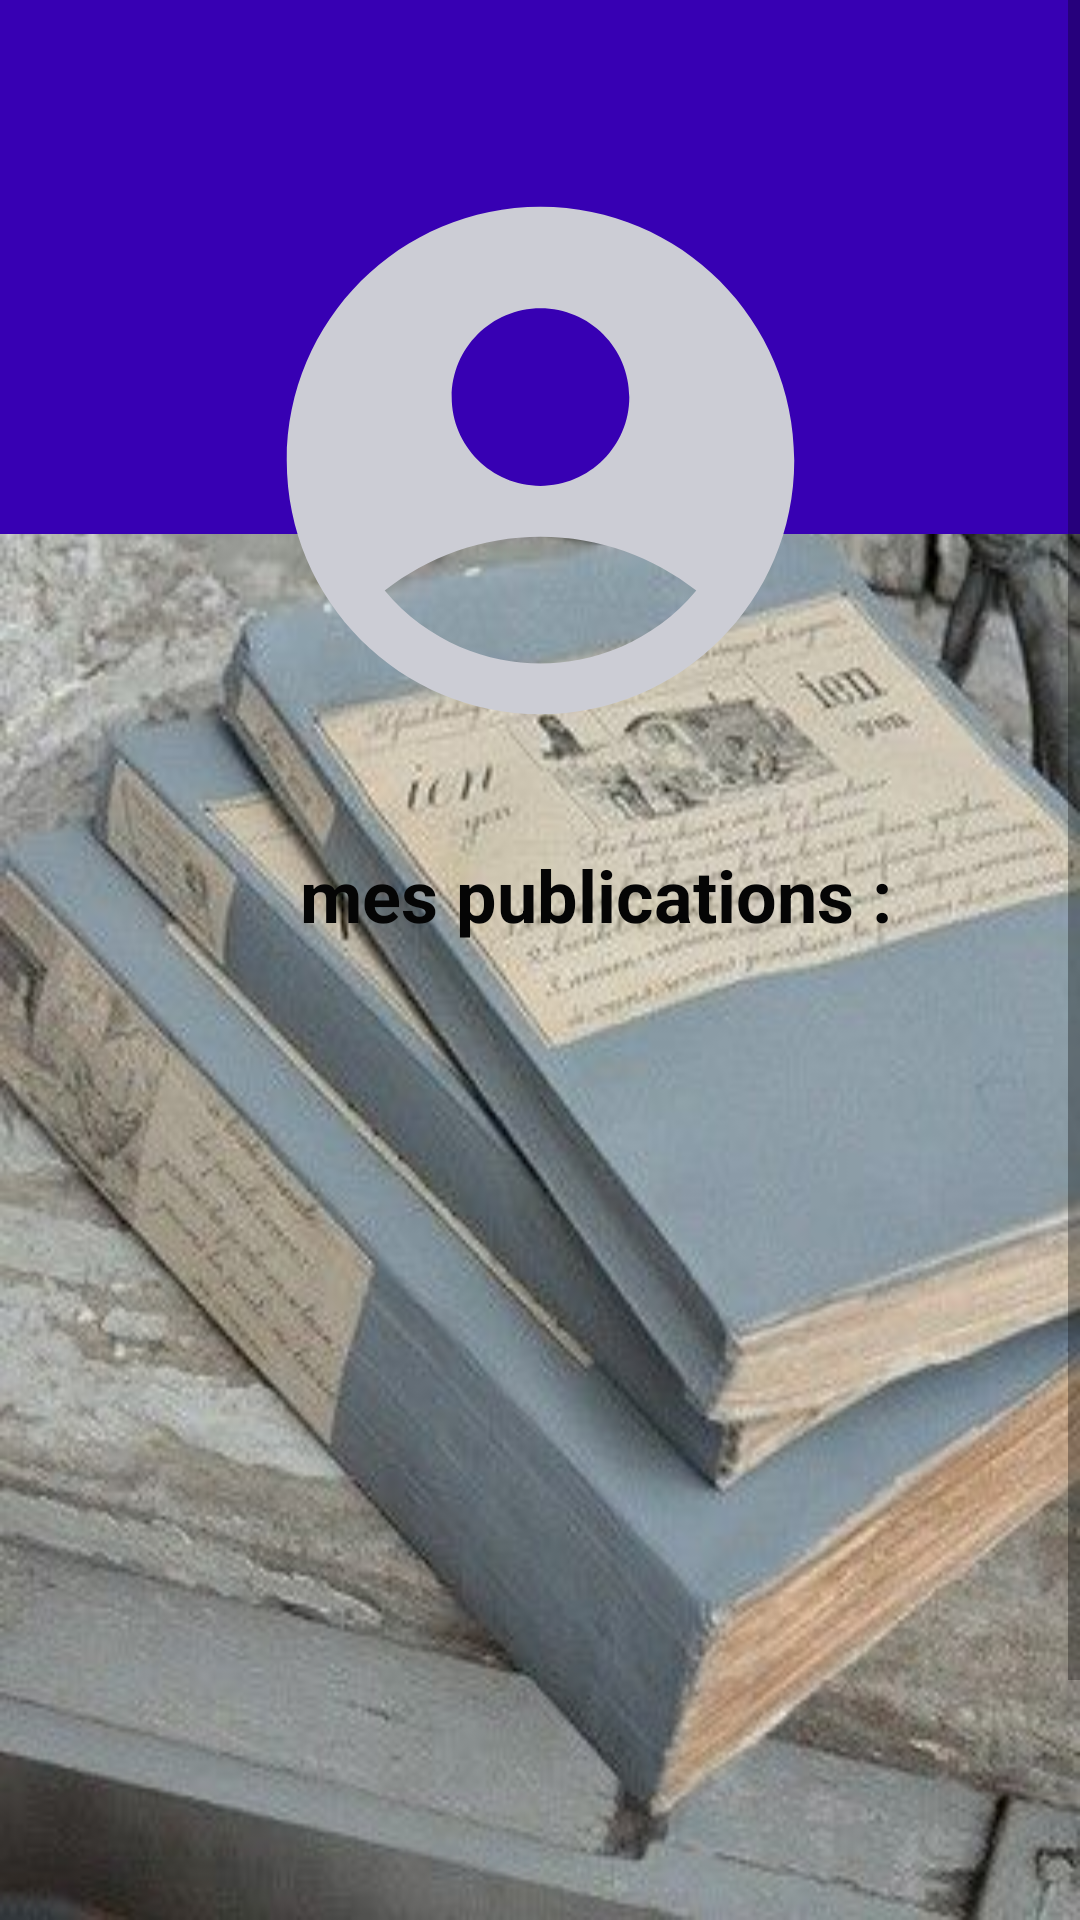

Here is an Android app screen rendered from its layout file. Give the layout XML and the strings, colors and styles it references.
<!-- AndroidManifest.xml: application theme Theme.ShareStudent -->
<!-- res/layout/fragment_profile.xml -->
<?xml version="1.0" encoding="utf-8"?>
<layout xmlns:android="http://schemas.android.com/apk/res/android"
    xmlns:app="http://schemas.android.com/apk/res-auto"
    xmlns:tools="http://schemas.android.com/tools"
    tools:context="g54490.mobg5.sharestudent.view.ProfileFragment">

    <data>
        <variable
            name="profileViewModel"
            type="g54490.mobg5.sharestudent.viewmodel.ProfileViewModel" />
    </data>

    <ScrollView
        android:layout_width="match_parent"
        android:layout_height="match_parent"
        android:background="@drawable/font2"
        android:contentDescription="@string/welcomeText">

        <androidx.constraintlayout.widget.ConstraintLayout
            android:id="@+id/ProfileFragment"
            android:layout_width="wrap_content"
            android:layout_height="wrap_content">


            <LinearLayout
                android:id="@+id/linearLayout"
                android:layout_width="0dp"
                android:layout_height="178dp"
                android:background="@color/purple_700"
                android:orientation="vertical"
                app:layout_constraintEnd_toEndOf="parent"
                app:layout_constraintStart_toStartOf="parent"
                app:layout_constraintTop_toTopOf="parent">

            </LinearLayout>

            <ImageView
                android:id="@+id/profil_image"
                android:layout_width="271dp"
                android:layout_height="203dp"
                android:layout_marginTop="52dp"
                android:contentDescription="@string/welcomeText"
                android:src="@drawable/account"
                app:layout_constraintEnd_toEndOf="parent"
                app:layout_constraintStart_toStartOf="parent"
                app:layout_constraintTop_toTopOf="@+id/linearLayout" />

            <TextView
                android:id="@+id/userName"
                android:layout_width="367dp"
                android:layout_height="27dp"
                android:text="@{profileViewModel.login}"
                android:textAlignment="center"
                android:textColor="#0C0C0C"
                android:textSize="24sp"
                android:textStyle="bold"
                app:layout_constraintEnd_toEndOf="parent"
                app:layout_constraintHorizontal_bias="0.533"
                app:layout_constraintStart_toStartOf="parent"
                app:layout_constraintTop_toBottomOf="@+id/profil_image" />

            <androidx.recyclerview.widget.RecyclerView
                android:id="@+id/mesPub"
                android:layout_width="388dp"
                android:layout_height="393dp"
                android:layout_marginTop="24dp"
                app:layout_constraintBottom_toBottomOf="parent"
                app:layout_constraintEnd_toEndOf="parent"
                app:layout_constraintHorizontal_bias="0.4"
                app:layout_constraintStart_toStartOf="parent"
                app:layout_constraintTop_toBottomOf="@+id/mesPublicationText"
                app:layout_constraintVertical_bias="1.0" />

            <TextView
                android:id="@+id/mesPublicationText"
                android:layout_width="wrap_content"
                android:layout_height="wrap_content"
                android:layout_marginStart="100dp"
                android:text="@string/mes_publicationsText"
                android:textColor="#050505"
                android:textSize="24sp"
                android:textStyle="bold"
                app:layout_constraintStart_toStartOf="parent"
                app:layout_constraintTop_toBottomOf="@+id/userName" />

            <TextView
                android:id="@+id/nb"
                android:layout_width="31dp"
                android:layout_height="29dp"
                android:layout_marginEnd="72dp"
                android:layout_marginBottom="24dp"
                android:text="@{profileViewModel.myNbPublication}"
                android:textColor="#070707"
                android:textSize="24sp"
                android:textStyle="bold"
                app:layout_constraintBottom_toTopOf="@+id/mesPub"
                app:layout_constraintEnd_toEndOf="parent" />
        </androidx.constraintlayout.widget.ConstraintLayout>

    </ScrollView>
</layout>
<!-- resources referenced by this layout -->
<resources>
  <color name="purple_700">#FF3700B3</color>
  <!-- drawable account (drawable) -->
  <vector android:height="24dp" android:tint="#CCCDD5"
      android:viewportHeight="24" android:viewportWidth="24"
      android:width="24dp" xmlns:android="http://schemas.android.com/apk/res/android">
      <path android:fillColor="@android:color/white" android:pathData="M12,2C6.48,2 2,6.48 2,12s4.48,10 10,10s10,-4.48 10,-10S17.52,2 12,2zM12,6c1.93,0 3.5,1.57 3.5,3.5S13.93,13 12,13s-3.5,-1.57 -3.5,-3.5S10.07,6 12,6zM12,20c-2.03,0 -4.43,-0.82 -6.14,-2.88C7.55,15.8 9.68,15 12,15s4.45,0.8 6.14,2.12C16.43,19.18 14.03,20 12,20z"/>
  </vector>
  <!-- drawable font2: jpg bitmap (drawable, 36917 bytes) -->
  <string name="mes_publicationsText">mes publications :</string>
  <string name="welcomeText">welcome</string>
  <style name="Theme.ShareStudent" parent="Theme.MaterialComponents.DayNight.DarkActionBar">
          
          <item name="colorPrimary">@color/purple_500</item>
          <item name="colorPrimaryVariant">@color/purple_700</item>
          <item name="colorOnPrimary">@color/white</item>
          
          <item name="colorSecondary">@color/teal_200</item>
          <item name="colorSecondaryVariant">@color/teal_700</item>
          <item name="colorOnSecondary">@color/black</item>
          
          <item name="android:statusBarColor">?attr/colorPrimaryVariant</item>
          
      </style>
  <color name="purple_500">#FF6200EE</color>
  <color name="white">#FFFFFFFF</color>
  <color name="teal_200">#FF03DAC5</color>
  <color name="teal_700">#FF018786</color>
  <color name="black">#FF000000</color>
</resources>
